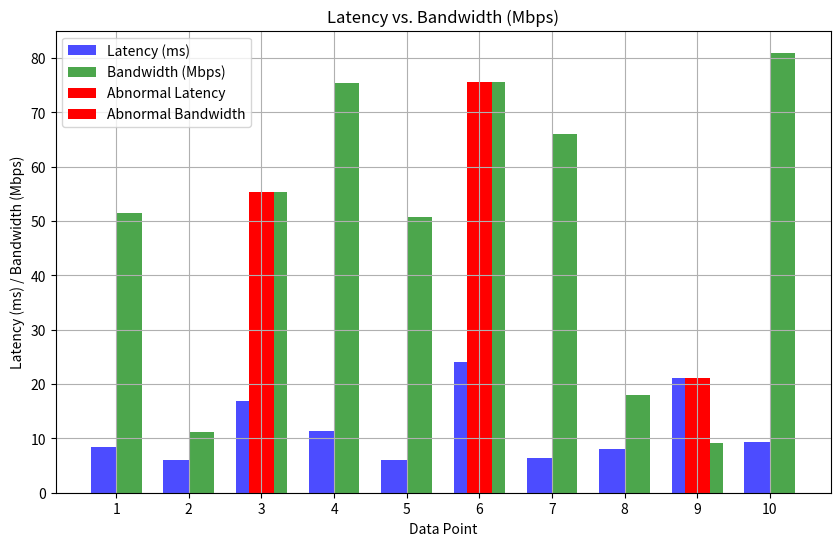

Recreate this plot in Python.
#Latency vs. Bandwidth (Mbps)

import matplotlib.pyplot as plt
import random
import numpy as np

# Define the number of data points
num_data_points = 10

# Create lists to store latency and bandwidth data
latency = [random.uniform(5, 20) for _ in range(num_data_points)]
bandwidth = [random.uniform(10, 100) for _ in range(num_data_points)]

# Introduce spikes for abnormal behavior
abnormal_intervals = [3, 6, 9]
for interval in abnormal_intervals:
    latency[interval - 1] += 10
    bandwidth[interval - 1] -= 20

# Create a bar graph for Latency vs. Bandwidth
plt.figure(figsize=(10, 6))
x = np.arange(num_data_points)
width = 0.35
plt.bar(x - width/2, latency, width, label='Latency (ms)', color='blue', alpha=0.7)
plt.bar(x + width/2, bandwidth, width, label='Bandwidth (Mbps)', color='green', alpha=0.7)

# Highlight abnormal data points in red
abnormal_indices = [i for i in range(num_data_points) if i + 1 in abnormal_intervals]
plt.bar(abnormal_indices, [latency[i] for i in abnormal_indices], width, color='red', label='Abnormal Latency')
plt.bar(abnormal_indices, [bandwidth[i] for i in abnormal_indices], width, color='red', label='Abnormal Bandwidth')

plt.xlabel('Data Point')
plt.ylabel('Latency (ms) / Bandwidth (Mbps)')
plt.title('Latency vs. Bandwidth (Mbps)')
plt.xticks(x, range(1, num_data_points + 1))
plt.legend()
plt.grid(True)
plt.show()
